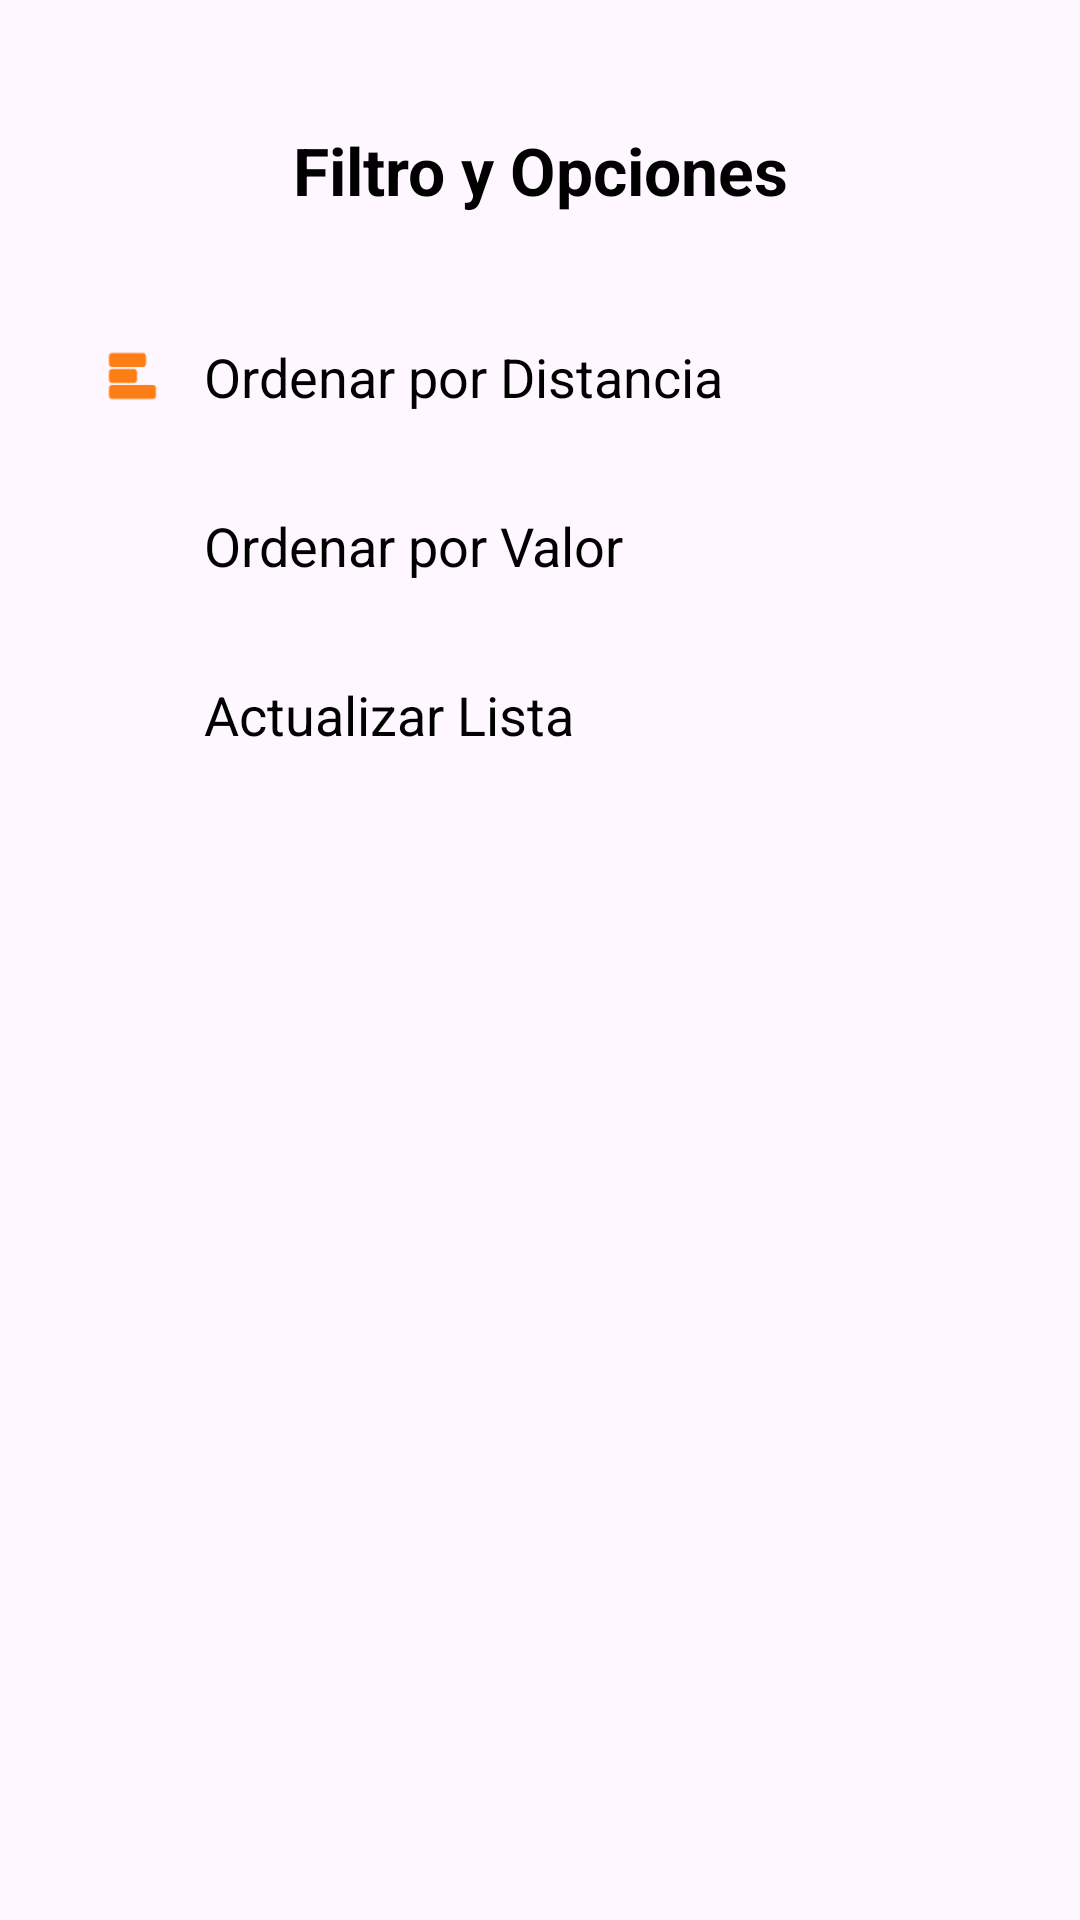

Reconstruct the res/layout file that produces this screen, plus the resources it refers to.
<!-- AndroidManifest.xml: application theme Theme.ProyectoDAMI -->
<!-- res/layout/button_options.xml -->
<?xml version="1.0" encoding="utf-8"?>
<LinearLayout xmlns:android="http://schemas.android.com/apk/res/android"
    xmlns:app="http://schemas.android.com/apk/res-auto"
    android:layout_width="match_parent"
    android:layout_height="wrap_content"
    android:orientation="vertical"
    android:padding="16dp">

    <TextView
        android:id="@+id/title"
        android:layout_width="match_parent"
        android:layout_height="wrap_content"
        android:text="@string/filter_options"
        android:padding="26dp"
        android:textSize="22sp"
        android:textStyle="bold"
        android:textAlignment="center"
        android:textColor="@color/black" />

    <LinearLayout
        android:layout_width="match_parent"
        android:layout_height="wrap_content"
        android:orientation="horizontal"
        android:gravity="center_vertical"
        android:padding="16dp"
        android:clickable="true"
        android:focusable="true"
        android:foreground="?attr/selectableItemBackground">

        <ImageView
            android:layout_width="24dp"
            android:layout_height="24dp"
            android:src="@drawable/ic_distancia"
            android:contentDescription="@string/order_distance" />

        <TextView
            android:id="@+id/ordenarDistancia"
            android:layout_width="wrap_content"
            android:layout_height="wrap_content"
            android:layout_marginStart="12dp"
            android:text="@string/order_distance"
            android:textSize="18sp"
            android:textColor="@color/black" />
    </LinearLayout>

    <LinearLayout
        android:layout_width="match_parent"
        android:layout_height="wrap_content"
        android:orientation="horizontal"
        android:gravity="center_vertical"
        android:padding="16dp"
        android:clickable="true"
        android:focusable="true"
        android:foreground="?attr/selectableItemBackground">

        <ImageView
            android:layout_width="24dp"
            android:layout_height="24dp"
            android:src="@drawable/ic_dolar"
            android:contentDescription="@string/order_value" />

        <TextView
            android:id="@+id/ordenarValor"
            android:layout_width="wrap_content"
            android:layout_height="wrap_content"
            android:layout_marginStart="12dp"
            android:text="@string/order_value"
            android:textSize="18sp"
            android:textColor="@color/black" />
    </LinearLayout>

    <LinearLayout
        android:layout_width="match_parent"
        android:layout_height="wrap_content"
        android:orientation="horizontal"
        android:gravity="center_vertical"
        android:padding="16dp"
        android:clickable="true"
        android:focusable="true"
        android:foreground="?attr/selectableItemBackground">

        <ImageView
            android:layout_width="24dp"
            android:layout_height="24dp"
            android:src="@drawable/ic_recargar"
            android:contentDescription="@string/update_list"
            app:tint="@color/primary_repartidor_index" />

        <TextView
            android:id="@+id/actualizarLista"
            android:layout_width="wrap_content"
            android:layout_height="wrap_content"
            android:layout_marginStart="12dp"
            android:text="@string/update_list"
            android:textSize="18sp"
            android:textColor="@color/black" />
    </LinearLayout>

</LinearLayout>
<!-- resources referenced by this layout -->
<resources>
  <color name="black">#FF000000</color>
  <color name="primary_repartidor_index">#FF703C</color>
  <!-- drawable ic_distancia: png bitmap (drawable, 715 bytes) -->
  <string name="filter_options">Filtro y Opciones</string>
  <string name="order_distance">Ordenar por Distancia</string>
  <string name="order_value">Ordenar por Valor</string>
  <string name="update_list">Actualizar Lista</string>
  <style name="Theme.ProyectoDAMI" parent="Base.Theme.ProyectoDAMI" />
  <style name="Base.Theme.ProyectoDAMI" parent="Theme.Material3.DayNight.NoActionBar">
          
          
      </style>
</resources>
